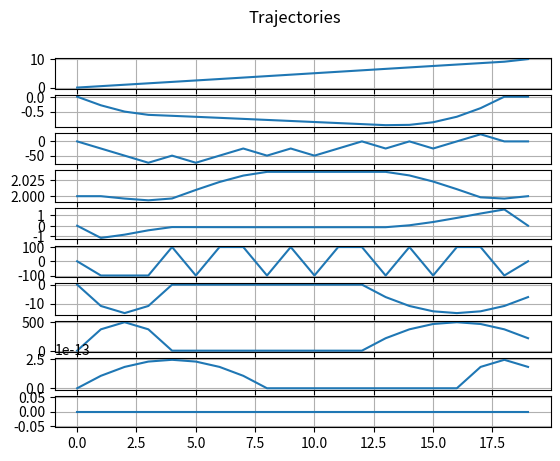

Python code for this plot:
import numpy as np
import sys
from scipy.optimize import minimize, LinearConstraint, NonlinearConstraint
import matplotlib.pyplot as plt
np.set_printoptions(threshold=sys.maxsize)

N = 20
total_time = 5.0
T = total_time/float(N)
mass = 300.0
grav = 9.81

n_pos = 3  # x,y, pitch
n_vel = 3
n_states = n_pos + n_vel
n_vars = n_states
n_ampl = 4
n_vars_tot = n_vars*N+n_ampl

lower_states = [-100.0]*n_states
lower_ampl = [-1000.0, 0.0, -1000.0, 0.0]
lower = np.hstack([lower_states, lower_ampl])

upper_states = [100.0]*n_states
upper_ampl = [1000.0]*n_ampl
upper = np.hstack([upper_states, upper_ampl])

tol = 1e-6
x_init = 0.0
x_final = 10.0
avg_vel_x = (x_final - x_init)/total_time
initial_state = [x_init, 0.0, 0.0, avg_vel_x, 0.0, 0.0]
final_state = [x_final, 0.0, 0.0, avg_vel_x, 0.0, 0.0]
bounds_init = [(initial_state[s]-tol, initial_state[s]+tol)
               for s in range(0, n_vars)]
bounds = [(lower_states[s], upper_states[s]) for i in range(1, N-1)
          for s in range(0, n_vars)]
bounds_final = [(final_state[s] - tol, final_state[s]+tol)
                for s in range(0, n_vars)]
bounds_ampl = [(lower_ampl[s], upper_ampl[s])
               for s in range(0, n_ampl)]
bounds = np.vstack([bounds_init, bounds, bounds_final, bounds_ampl])
print(len(bounds))


def objective_function(x):
    return np.sum(x)


def minimize_vel(x, w, N):
    cost = 0.0
    for i in range(0, N):
        cost += np.sum(x[i*10+3:i*10+6])
    return cost*w


def quadratic_bezier_curve(t, p0, p1, p2):
    return (1.0-t)*((1.0-t)*p0 + t*p1) + t*((1.0-t)*p1+t*p2)


def bezier_curve(amplitude, time, td_time, lo_time):
    td_force = 0.0
    lo_force = 0.0
    mid_force = 1.0
    t = (time - td_time)/(lo_time-td_time)
    return quadratic_bezier_curve(t, td_force, mid_force, lo_force)


def compute_force_matrix(i, lift_off_front, touch_down_front, lift_off_hind, touch_down_hind, tot):
    t = i*T
    if t < lift_off_front:
        ff = bezier_curve(ampl, t, 0.0, lift_off_front)
    elif (t >= lift_off_front) and (t <= touch_down_front):
        ff = 0.0
    else:
        ff = bezier_curve(ampl, t, touch_down_front, tot)

    if t < lift_off_hind:
        fh = bezier_curve(ampl, t, 0.0, lift_off_hind)
    elif (t >= lift_off_hind) and (t <= touch_down_hind):
        fh = 0.0
    else:
        fh = bezier_curve(ampl, t, touch_down_hind, tot)

    A_force = [[-ff, 0.0, -fh, 0.0],
               [0.0, -ff, 0.0, -fh]]  # forces
    return A_force


# Linear constraints: lb <= A.dot(x) <= ub

x0 = [((final_state[s]*n*T + (N-n)*T*initial_state[s])/total_time)
      for n in range(0, N) for s in range(0, n_states)]
x0_ampl = [0.0, 10, 0.0, 10]
x0 = np.hstack([x0, x0_ampl])

print(len(x0))
print('x0', x0)

# 2) dynamic constraint:
# f = m*a with a = (v_k - v_{k-1})/T
A_dyn = np.zeros([2*N, n_vars_tot])
A_vel = np.zeros([2, 2*n_vars])
A_vel[0:2, 3:5] = -mass*np.eye(2)/T
A_vel[0:2, 3+n_vars:5+n_vars] = mass*np.eye(2)/T

lift_off_front = total_time*1.0/5.0
touch_down_front = 3.0/5.0*total_time
lift_off_hind = total_time*2.0/5.0
touch_down_hind = 4.0/5.0*total_time
ampl = 1.0

for i in range(0, N-1):
    A_force = compute_force_matrix(
        i, lift_off_front, touch_down_front, lift_off_hind, touch_down_hind, total_time)
    print('A force', A_force)
    A_dyn[i*2:i*2+2, n_states*N:n_vars_tot] = A_force
    A_dyn[i*2:i*2+2, i*n_vars:(i+2)*n_vars] = A_vel

print('A dyn', A_dyn)

eps = [1.0e-6, -grav*mass+1.0e-6]*(N)
minus_eps = [-1.0e-6, -grav*mass-1.0e-6]*(N)
dyn_constr = LinearConstraint(A_dyn, lb=minus_eps, ub=eps)

# 3) velocity constraint
A_vel = np.zeros([3*N, n_vars_tot])
A = np.zeros([3, 2*n_vars])
A[0:n_pos, 0:n_pos] = -np.eye(n_pos)/T
A[0:n_pos, n_vars:n_pos+n_vars] = np.eye(n_pos)/T
A[0:n_pos, n_pos+n_vars:n_pos + n_vars + n_vel] = -np.eye(n_pos)

for i in range(0, N-1):
    A_vel[i*n_pos:(i+1)*n_pos, i*n_vars:(i+2)*n_vars] = A

eps = [1.0e-3]*(3*N)
minus_eps = [-1.0e-3]*(3*N)
vel_constr = LinearConstraint(A_vel, lb=minus_eps, ub=eps)

res = minimize(
    minimize_vel,
    x0=x0,
    args=(1.0, N,),
    constraints={vel_constr, dyn_constr},
    bounds=bounds)

print("Solution:", res.x)
pos_x = [res.x[i*n_vars] for i in range(0, N)]
pos_y = [res.x[i*n_vars+1] for i in range(0, N)]
pitch = [res.x[i*n_vars+2] for i in range(0, N)]
vel_x = [res.x[i*n_vars+3] for i in range(0, N)]
vel_y = [res.x[i*n_vars+4] for i in range(0, N)]
pitch_d = [res.x[i*n_vars+5] for i in range(0, N)]
amplitudes = res.x[N*n_states:n_vars_tot]
print('pos_x', pos_x)
print('pos_y', pos_y)
print('pitch', pitch)
print('vel_x', vel_x)
print('vel_y', vel_y)
print('pitch_d', pitch_d)
print('Amplitudes', amplitudes)

f_x_front = [0.0]*N
f_y_front = [0.0]*N
f_x_hind = [0.0]*N
f_y_hind = [0.0]*N

for i in range(0, N):
    A_force = compute_force_matrix(
        i, lift_off_front, touch_down_front, lift_off_hind, touch_down_hind, total_time)
    f_x_front[i] = -A_force[0][0]*res.x[n_states*N]
    f_y_front[i] = -A_force[1][1]*res.x[n_states*N+1]
    f_x_hind[i] = -A_force[0][2]*res.x[n_states*N+2]
    f_x_hind[i] = -A_force[1][3]*res.x[n_states*N+3]

print('force front X', f_x_front)
print('force front Z', f_y_front)
print('force hind X', f_x_hind)
print('force hind Z', f_y_hind)


fig, axs = plt.subplots(10)
fig.suptitle('Trajectories')

axs[0].plot(pos_x)
axs[1].plot(pos_y)
axs[2].plot(pitch)
axs[3].plot(vel_x)
axs[4].plot(vel_y)
axs[5].plot(pitch_d)
axs[6].plot(f_x_front)
axs[7].plot(f_y_front)
axs[8].plot(f_x_hind)
axs[9].plot(f_y_hind)

axs[0].grid()
axs[1].grid()
axs[2].grid()
axs[3].grid()
axs[4].grid()
axs[5].grid()
axs[6].grid()
axs[7].grid()
axs[8].grid()
axs[9].grid()

plt.show()
